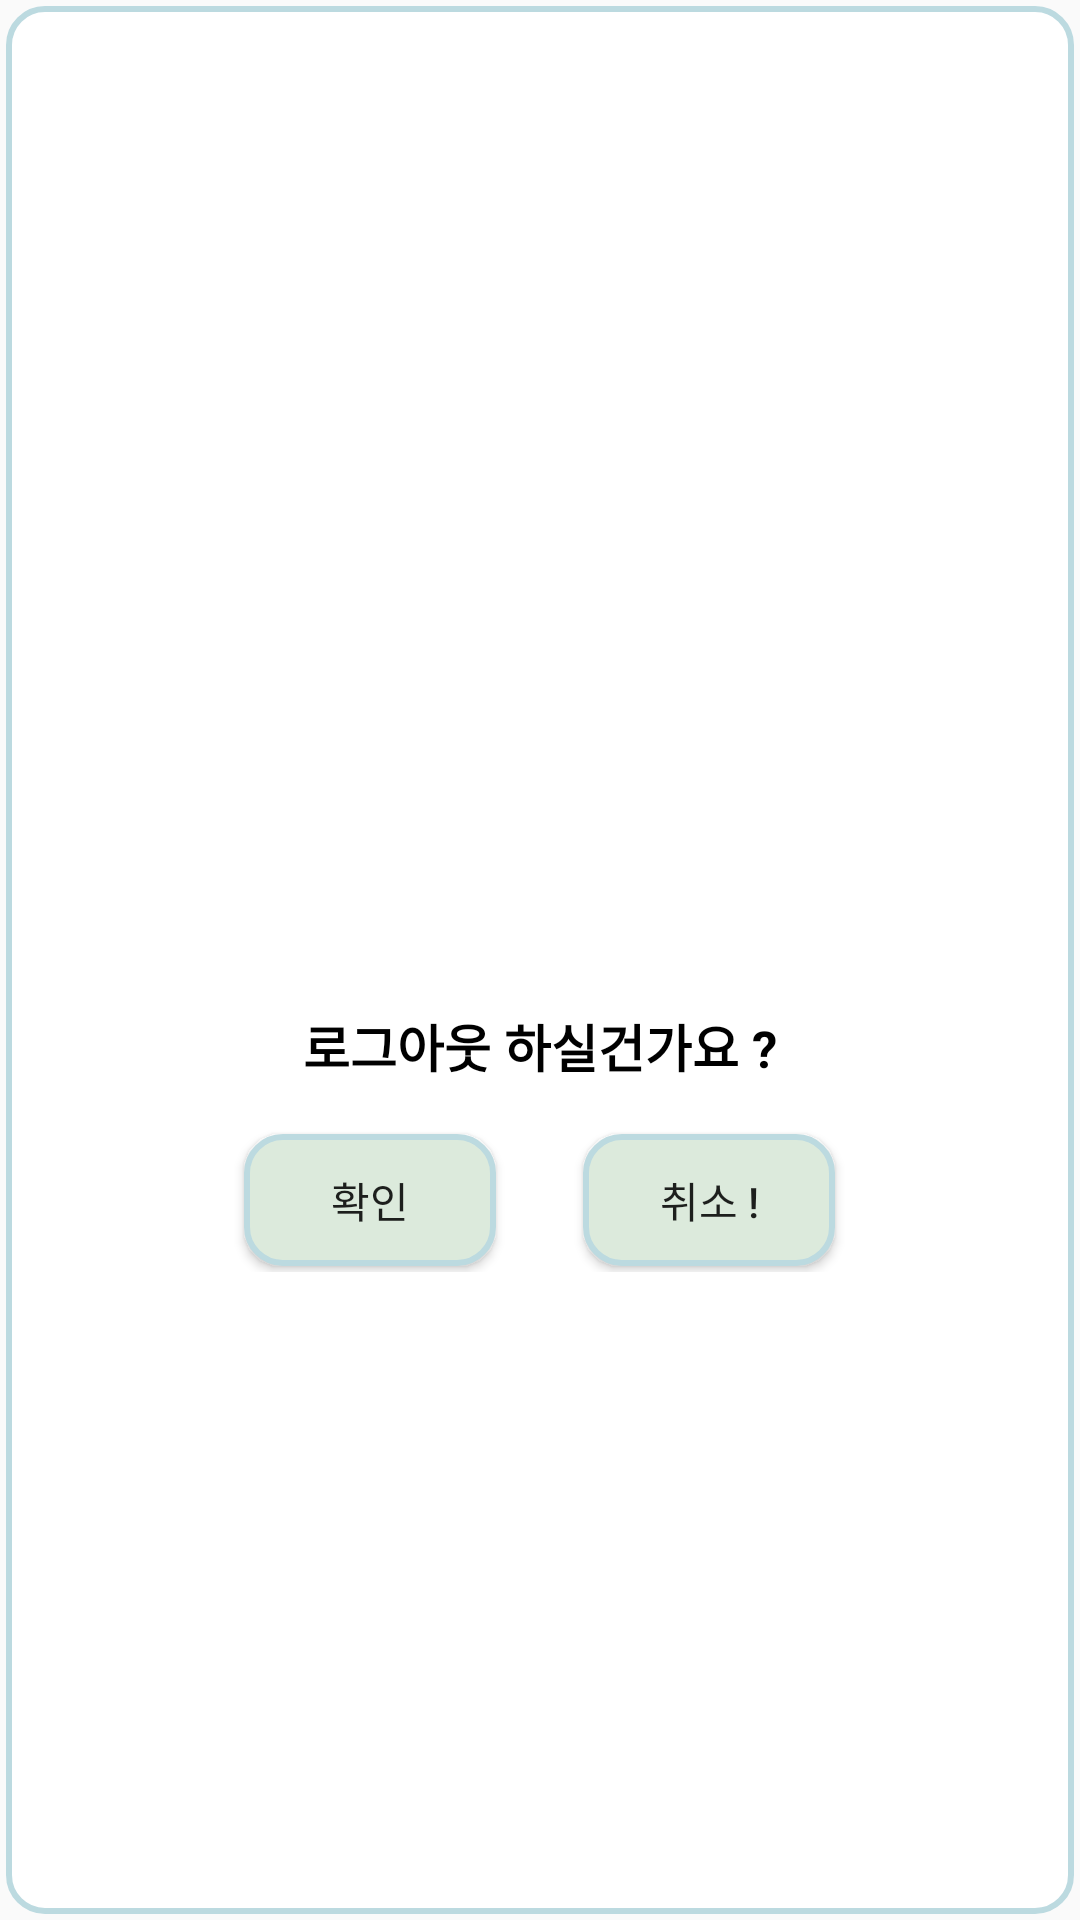

Android layout source for this screen:
<!-- AndroidManifest.xml: application theme Theme.GDTeamProject11 -->
<!-- res/layout/signout_dialog.xml -->
<?xml version="1.0" encoding="utf-8"?>
<LinearLayout
    xmlns:android="http://schemas.android.com/apk/res/android"
    android:layout_width="350dp"
    android:layout_height="250dp"
    android:orientation="vertical"
    android:gravity="center"
    android:background="@drawable/border"
    >
    <ImageView
        android:layout_width="100dp"
        android:layout_height="100dp"
        android:src="@drawable/login3"/>
    <TextView
        android:layout_width="wrap_content"
        android:layout_height="wrap_content"
        android:textColor="#000000"
        android:textSize="17sp"
        android:textStyle="bold"
        android:text="로그아웃 하실건가요 ?"
        android:layout_marginTop="20dp">
    </TextView>
    <LinearLayout
        android:layout_width="match_parent"
        android:layout_height="wrap_content"
        android:orientation="horizontal"
        android:gravity="center"
        android:layout_marginTop="15dp"
        android:weightSum="10">
        <Button
            android:id="@+id/yesBtn"
            android:text="확인"
            android:layout_width="wrap_content"
            android:layout_height="wrap_content"
            android:background="@drawable/border2"
            android:layout_marginRight="25dp">
        </Button>
        <Button
            android:id="@+id/noBtn"
            android:text="취소 !"
            android:layout_width="wrap_content"
            android:layout_height="wrap_content"
            android:background="@drawable/border2">
        </Button>
    </LinearLayout>
</LinearLayout>
<!-- resources referenced by this layout -->
<resources>
  <!-- drawable border (drawable) -->
  <?xml version="1.0" encoding="utf-8"?>
  <layer-list xmlns:android="http://schemas.android.com/apk/res/android">
      <item
          android:start="2dp"
          android:end="2dp"
          android:top="2dp"
          android:bottom="2dp">
          <shape android:shape="rectangle">
              <stroke android:width="2dp"
                  android:color="#BCDAE0"/> 
              <solid android:color="#ffffff"/>
              <corners
                  android:radius="12dp"/>
          </shape>
      </item>
  </layer-list>
  <!-- drawable border2 (drawable) -->
  <?xml version="1.0" encoding="utf-8"?>
  <layer-list xmlns:android="http://schemas.android.com/apk/res/android">
      <item
          android:start="2dp"
          android:end="2dp"
          android:top="2dp"
          android:bottom="2dp">
          <shape android:shape="rectangle">
              <stroke android:width="2dp"
                  android:color="#BCDAE0"/> 
              <solid android:color="#DCEADC"/>
              <corners
                  android:radius="12dp"/>
          </shape>
      </item>
  </layer-list>
  <style name="Theme.GDTeamProject11" parent="Theme.AppCompat.Light.NoActionBar">
          
          <item name="colorPrimary">@color/purple_500</item>
          <item name="colorPrimaryVariant">@color/purple_700</item>
          <item name="colorOnPrimary">@color/white</item>
          
          <item name="colorSecondary">@color/teal_200</item>
          <item name="colorSecondaryVariant">@color/teal_700</item>
          <item name="colorOnSecondary">@color/black</item>
          
          <item name="android:statusBarColor" tools:targetApi="l">?attr/colorPrimaryVariant</item>
          
      </style>
  <!-- not gathered from this repository: default colours our renderer supplied (Android Studio template values) -->
  <color name="purple_500">#FF6200EE</color>
  <color name="purple_700">#FF3700B3</color>
  <color name="teal_200">#FF03DAC5</color>
  <color name="teal_700">#FF018786</color>
  <color name="black">#FF000000</color>
  <color name="white">#FFFFFFFF</color>
</resources>
